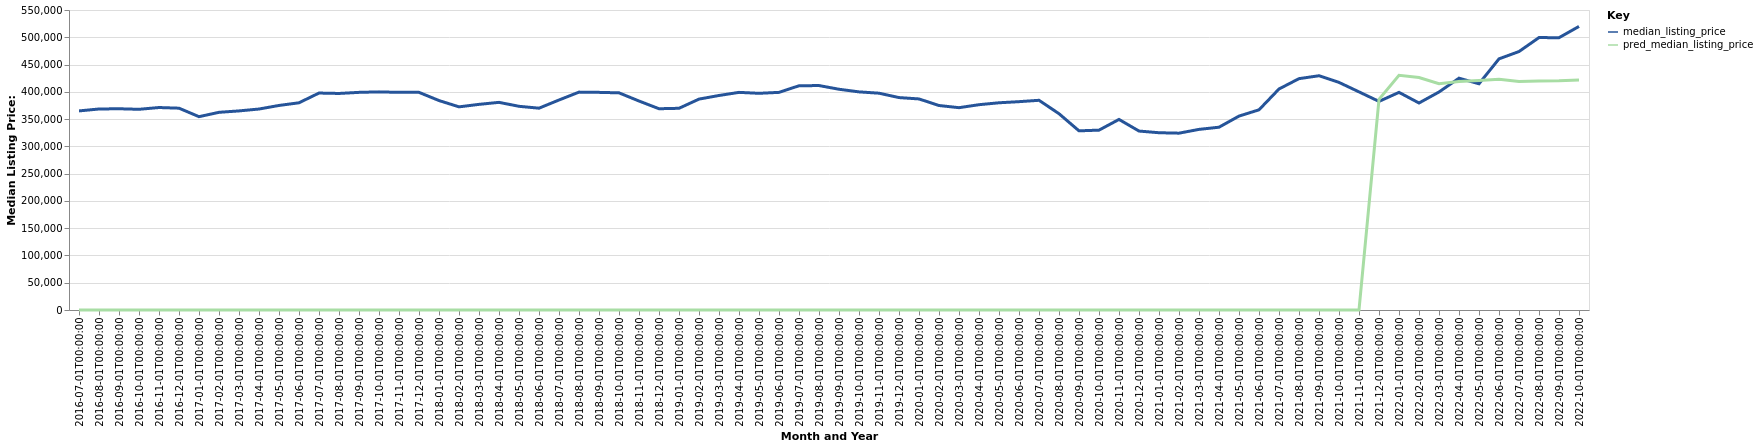

The table this chart was drawn from, first rows:
date, time_idx, median_listing_price, thirty_year_interest_rate_five, month, county_name, active_listing_count, pred_median_listing_price, month_year
2016-07-01, 0, 365000, 3.72, 7, Georgetown, SC, 1009, 0, Jul-2016
2016-08-01, 1, 368500, 3.73, 8, Georgetown, SC, 977.0, 0, Aug-2016
2016-09-01, 2, 368950, 3.66, 9, Georgetown, SC, 965.0, 0, Sep-2016
2016-10-01, 3, 367950, 3.64, 10, Georgetown, SC, 950.0, 0, Oct-2016
2016-11-01, 4, 371211, 3.66, 11, Georgetown, SC, 922.0, 0, Nov-2016
2016-12-01, 5, 370000, 3.48, 12, Georgetown, SC, 908.0, 0, Dec-2016
2017-01-01, 6, 354450, 3.45, 1, Georgetown, SC, 883.0, 0, Jan-2017
2017-02-01, 7, 362425, 3.5, 2, Georgetown, SC, 928.0, 0, Feb-2017
2017-03-01, 8, 365000, 3.52, 3, Georgetown, SC, 956.0, 0, Mar-2017
2017-04-01, 9, 368450, 4.03, 4, Georgetown, SC, 957.0, 0, Apr-2017
2017-05-01, 10, 375000, 4.32, 5, Georgetown, SC, 953.0, 0, May-2017
2017-06-01, 11, 379900, 4.2, 6, Georgetown, SC, 936.0, 0, Jun-2017
2017-07-01, 12, 397750, 4.19, 7, Georgetown, SC, 920.0, 0, Jul-2017
2017-08-01, 13, 397000, 4.3, 8, Georgetown, SC, 881.0, 0, Aug-2017
2017-09-01, 14, 399000, 4.1, 9, Georgetown, SC, 855.0, 0, Sep-2017
2017-10-01, 15, 399900, 4.05, 10, Georgetown, SC, 846.0, 0, Oct-2017
2017-11-01, 16, 399000, 3.94, 11, Georgetown, SC, 858.0, 0, Nov-2017
2017-12-01, 17, 399000, 4.03, 12, Georgetown, SC, 839.0, 0, Dec-2017
2018-01-01, 18, 384000, 3.93, 1, Georgetown, SC, 825.0, 0, Jan-2018
2018-02-01, 19, 372450, 3.83, 2, Georgetown, SC, 866.0, 0, Feb-2018
2018-03-01, 20, 377000, 3.94, 3, Georgetown, SC, 923.0, 0, Mar-2018
2018-04-01, 21, 380700, 3.95, 4, Georgetown, SC, 921.0, 0, Apr-2018
2018-05-01, 22, 373444, 3.99, 5, Georgetown, SC, 952.0, 0, May-2018
2018-06-01, 23, 370000, 4.15, 6, Georgetown, SC, 934.0, 0, Jun-2018
2018-07-01, 24, 385000, 4.4, 7, Georgetown, SC, 899.0, 0, Jul-2018
2018-08-01, 25, 399450, 4.46, 8, Georgetown, SC, 893.0, 0, Aug-2018
2018-09-01, 26, 399000, 4.58, 9, Georgetown, SC, 896.0, 0, Sep-2018
2018-10-01, 27, 398125, 4.66, 10, Georgetown, SC, 903.0, 0, Oct-2018
2018-11-01, 28, 383125, 4.62, 11, Georgetown, SC, 937.0, 0, Nov-2018
2018-12-01, 29, 368990, 4.54, 12, Georgetown, SC, 944.0, 0, Dec-2018
2019-01-01, 30, 369800, 4.6, 1, Georgetown, SC, 902.0, 0, Jan-2019
2019-02-01, 31, 386654, 4.72, 2, Georgetown, SC, 891.0, 0, Feb-2019
2019-03-01, 32, 393276, 4.9, 3, Georgetown, SC, 916.0, 0, Mar-2019
2019-04-01, 33, 399000, 4.94, 4, Georgetown, SC, 932.0, 0, Apr-2019
2019-05-01, 34, 397250, 4.75, 5, Georgetown, SC, 918.0, 0, May-2019
2019-06-01, 35, 399000, 4.51, 6, Georgetown, SC, 895.0, 0, Jun-2019
2019-07-01, 36, 411100, 4.41, 7, Georgetown, SC, 880.0, 0, Jul-2019
2019-08-01, 37, 411485, 4.41, 8, Georgetown, SC, 860.0, 0, Aug-2019
2019-09-01, 38, 404713, 4.2, 9, Georgetown, SC, 848.0, 0, Sep-2019
2019-10-01, 39, 399900, 4.14, 10, Georgetown, SC, 840.0, 0, Oct-2019
2019-11-01, 40, 397478, 3.84, 11, Georgetown, SC, 822.0, 0, Nov-2019
2019-12-01, 41, 389450, 3.81, 12, Georgetown, SC, 814.0, 0, Dec-2019
2020-01-01, 42, 386950, 3.75, 1, Georgetown, SC, 782.0, 0, Jan-2020
2020-02-01, 43, 374900, 3.73, 2, Georgetown, SC, 829.0, 0, Feb-2020
2020-03-01, 44, 370925, 3.78, 3, Georgetown, SC, 807.0, 0, Mar-2020
2020-04-01, 45, 376400, 3.75, 4, Georgetown, SC, 799.0, 0, Apr-2020
2020-05-01, 46, 379900, 3.74, 5, Georgetown, SC, 776.0, 0, May-2020
2020-06-01, 47, 381950, 3.72, 6, Georgetown, SC, 719.0, 0, Jun-2020
2020-07-01, 48, 384473, 3.49, 7, Georgetown, SC, 654.0, 0, Jul-2020
2020-08-01, 49, 359900, 3.65, 8, Georgetown, SC, 612.0, 0, Aug-2020
2020-09-01, 50, 328475, 3.33, 9, Georgetown, SC, 584.0, 0, Sep-2020
2020-10-01, 51, 329750, 3.28, 10, Georgetown, SC, 585.0, 0, Oct-2020
2020-11-01, 52, 349375, 3.21, 11, Georgetown, SC, 572.0, 0, Nov-2020
2020-12-01, 53, 328074, 3.07, 12, Georgetown, SC, 566.0, 0, Dec-2020
2021-01-01, 54, 325000, 2.99, 1, Georgetown, SC, 521.0, 0, Jan-2021
2021-02-01, 55, 324203, 2.93, 2, Georgetown, SC, 472.0, 0, Feb-2021
2021-03-01, 56, 331125, 2.88, 3, Georgetown, SC, 383.0, 0, Mar-2021
2021-04-01, 57, 335118, 2.84, 4, Georgetown, SC, 346.0, 0, Apr-2021
2021-05-01, 58, 355500, 2.71, 5, Georgetown, SC, 288.0, 0, May-2021
2021-06-01, 59, 367000, 2.79, 6, Georgetown, SC, 262.0, 0, Jun-2021
... 16 more rows
